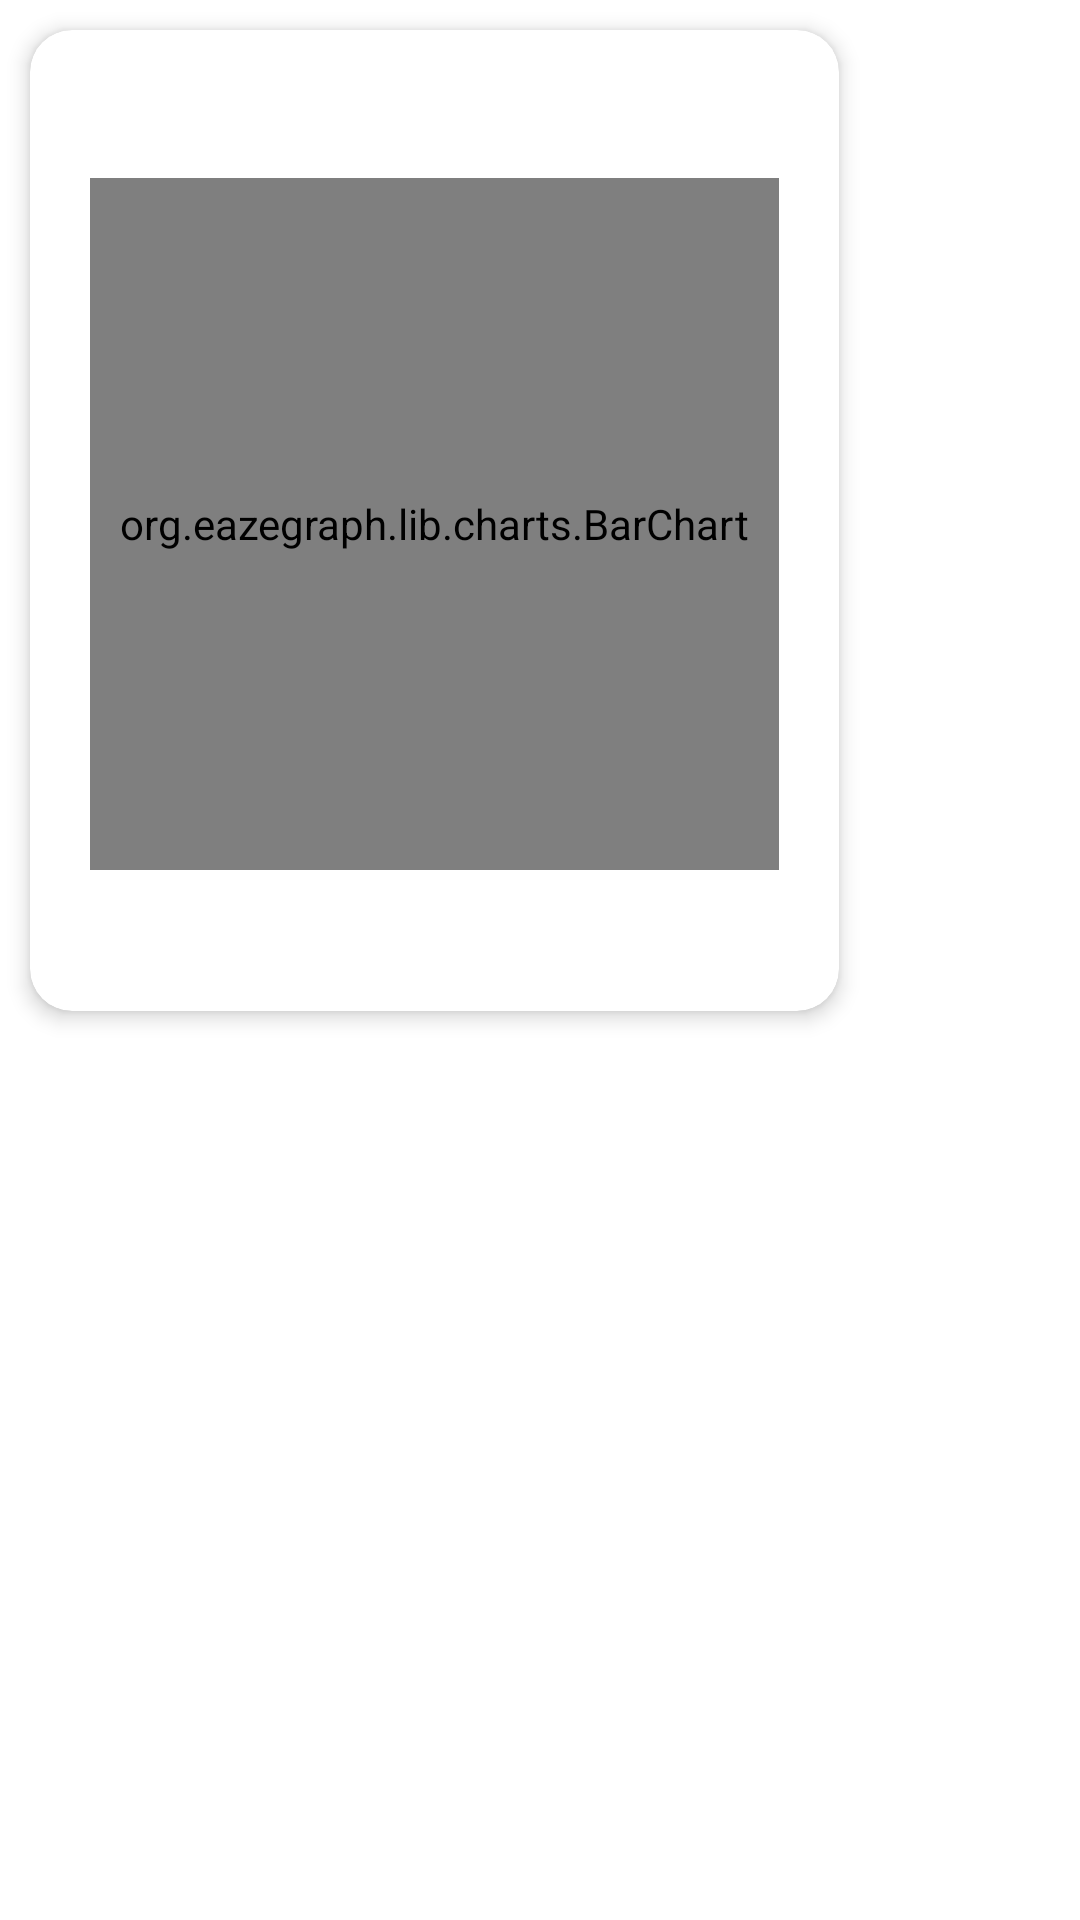

Layout XML and referenced resources for this Android screen:
<!-- AndroidManifest.xml: application theme Theme.Fahrtenbuch -->
<!-- res/layout/bar_graph.xml -->
<?xml version="1.0" encoding="utf-8"?>
<RelativeLayout xmlns:android="http://schemas.android.com/apk/res/android"
    xmlns:app="http://schemas.android.com/apk/res-auto"
    xmlns:tools="http://schemas.android.com/tools"
    android:layout_width="match_parent"
    android:layout_height="match_parent"
    tools:context=".ui.statistics.BarGraph">

    <androidx.cardview.widget.CardView
        android:layout_width="wrap_content"
        android:layout_height="327dp"
        android:layout_marginStart="10dp"
        android:layout_marginTop="10dp"
        android:layout_marginEnd="10dp"
        android:layout_marginBottom="10dp"
        app:cardBackgroundColor="@color/background_900"
        app:cardCornerRadius="14dp"
        app:cardElevation="4dp"
        app:contentPadding="10dp">

        <LinearLayout
            android:layout_width="wrap_content"
            android:layout_height="260dp"
            android:layout_margin="10dp"
            android:backgroundTint="@color/background_700"
            android:orientation="vertical"
            android:weightSum="2">

            <TextView
                android:id="@+id/titleBarGraph"
                android:layout_width="match_parent"
                android:layout_height="wrap_content"
                android:textAlignment="center"
                android:textAppearance="@style/TextAppearance.AppCompat.Large" />

            <org.eazegraph.lib.charts.BarChart
                android:id="@+id/barchart"
                android:layout_width="match_parent"
                android:layout_height="match_parent"
                android:padding="10dp"
                app:egBarWidth="20dp"
                app:egFixedBarWidth="true"
                app:egLegendHeight="40dp" />

        </LinearLayout>
    </androidx.cardview.widget.CardView>
</RelativeLayout>
<!-- resources referenced by this layout -->
<resources>
  <color name="background_700">#F2F2FC</color>
  <color name="background_900">#FFFFFF</color>
  <style name="Theme.Fahrtenbuch" parent="Theme.MaterialComponents.DayNight.DarkActionBar">
          
          <item name="colorPrimary">@color/purple_500</item>
          <item name="colorPrimaryVariant">@color/purple_700</item>
          <item name="colorOnPrimary">@color/white</item>
          
          <item name="colorSecondary">@color/teal_200</item>
          <item name="colorSecondaryVariant">@color/teal_700</item>
          <item name="colorOnSecondary">@color/black</item>
          
          <item name="android:statusBarColor" tools:targetApi="l">?attr/colorPrimaryVariant</item>
          
      </style>
  <color name="purple_500">#5A4FB3</color>
  <color name="purple_700">#5247AF</color>
  <color name="white">#FFFFFFFF</color>
  <color name="teal_200">#A6DBFF</color>
  <color name="teal_700">#7ACAFF</color>
  <color name="black">#FF000000</color>
</resources>
